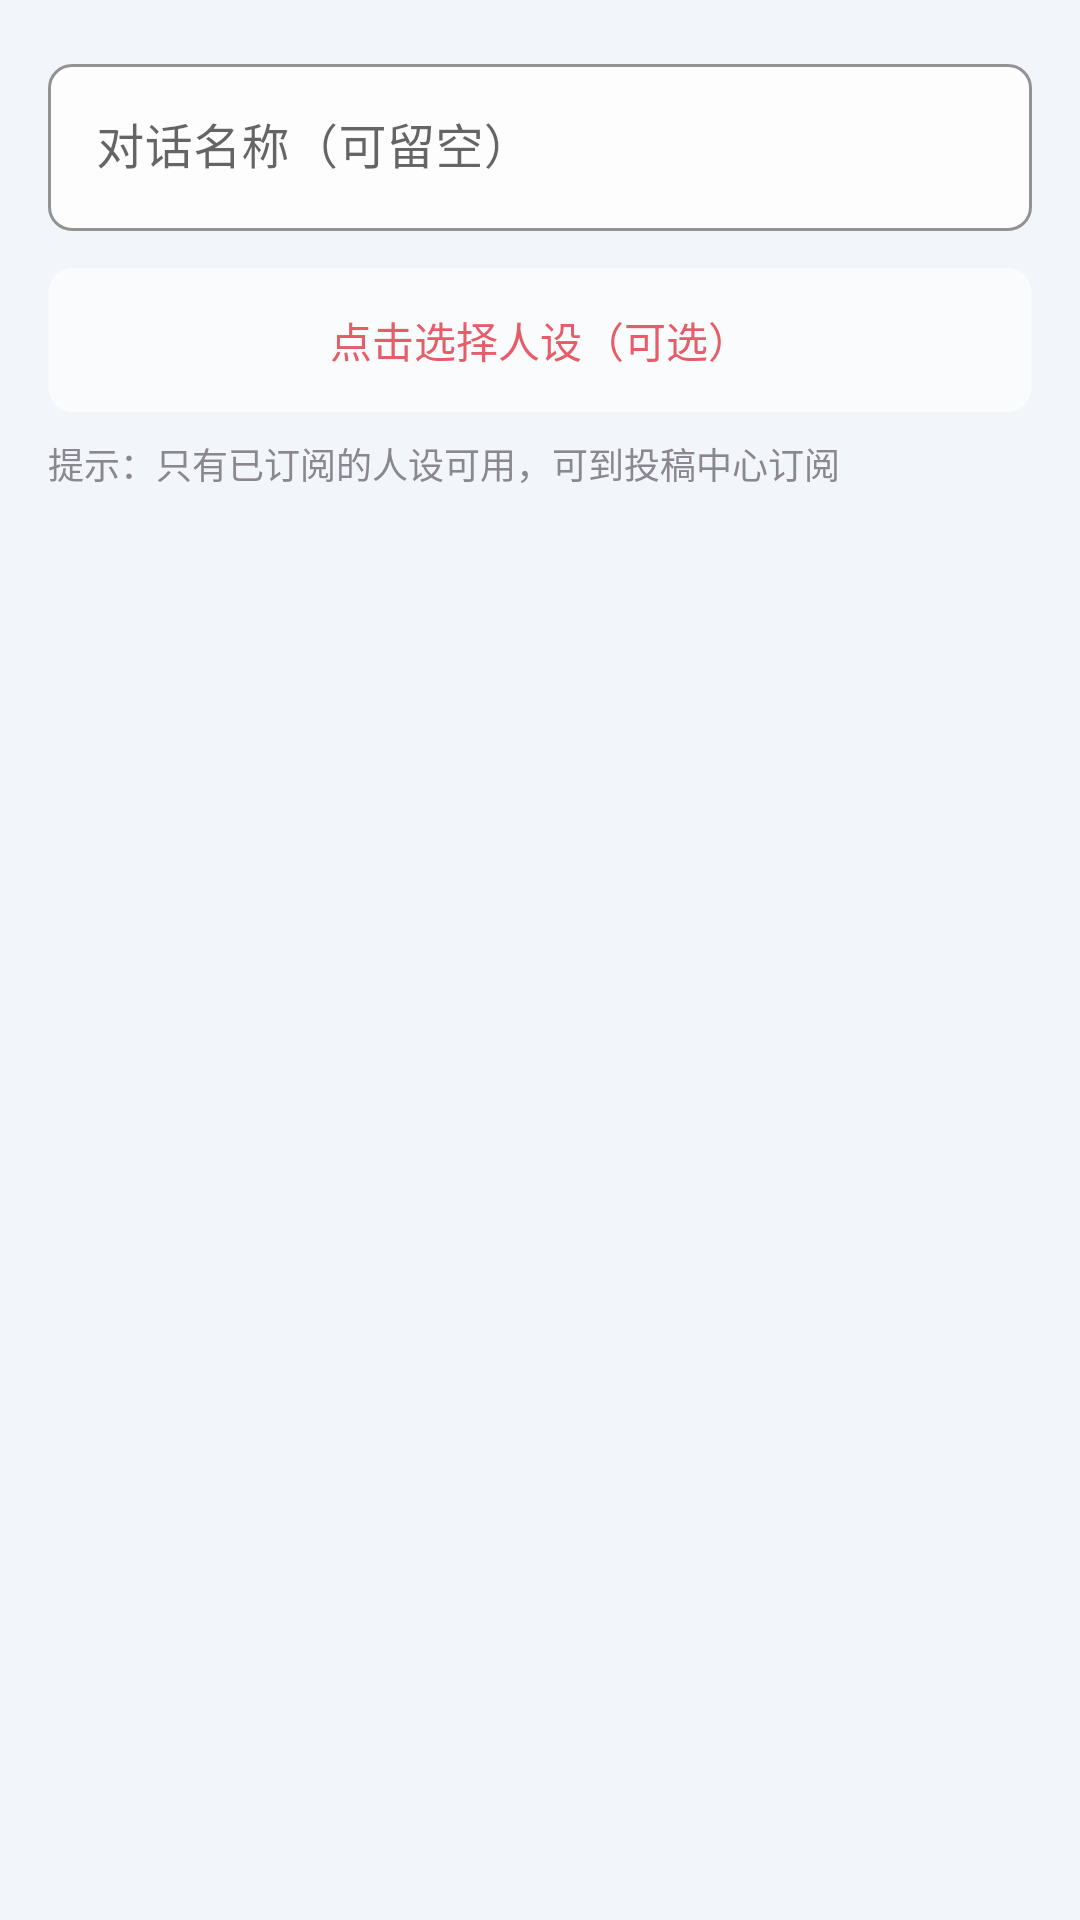

Reconstruct the res/layout file that produces this screen, plus the resources it refers to.
<!-- AndroidManifest.xml: application theme Theme.VoiceAssistant -->
<!-- res/layout/dialog_new_conversation.xml -->
<?xml version="1.0" encoding="utf-8"?>
<LinearLayout xmlns:android="http://schemas.android.com/apk/res/android"
    android:layout_width="match_parent"
    android:layout_height="wrap_content"
    android:orientation="vertical"
    android:padding="16dp">

    <com.google.android.material.textfield.TextInputLayout
        style="@style/AppTextInputLayout"
        android:layout_width="match_parent"
        android:layout_height="wrap_content">

        <EditText
            android:id="@+id/et_conv_name"
            android:layout_width="match_parent"
            android:layout_height="wrap_content"
            android:hint="对话名称（可留空）"
            android:maxLength="60"
            android:singleLine="true"
            android:textColor="@color/text_primary"
            android:textColorHint="@color/text_muted" />

    </com.google.android.material.textfield.TextInputLayout>

    <TextView
        android:id="@+id/tv_conv_persona_pick"
        android:layout_width="match_parent"
        android:layout_height="wrap_content"
        android:layout_marginTop="12dp"
        android:background="@drawable/bg_glass_panel"
        android:gravity="center"
        android:padding="14dp"
        android:text="点击选择人设（可选）"
        android:textColor="@color/accent"
        android:textSize="14sp" />

    <TextView
        android:layout_width="match_parent"
        android:layout_height="wrap_content"
        android:layout_marginTop="8dp"
        android:text="提示：只有已订阅的人设可用，可到投稿中心订阅"
        android:textColor="@color/text_muted"
        android:textSize="12sp" />

</LinearLayout>
<!-- resources referenced by this layout -->
<resources>
  <color name="accent">#E65D69</color>
  <color name="text_muted">#8B8791</color>
  <color name="text_primary">#211E23</color>
  <!-- drawable bg_glass_panel (drawable) -->
  <?xml version="1.0" encoding="utf-8"?>
  <shape xmlns:android="http://schemas.android.com/apk/res/android"
      android:shape="rectangle">
      <solid android:color="@color/panel" />
      <stroke
          android:width="1dp"
          android:color="@color/panel_stroke" />
      <corners android:radius="8dp" />
  </shape>
  <style name="AppTextInputLayout" parent="Widget.MaterialComponents.TextInputLayout.OutlinedBox">
          <item name="boxBackgroundColor">@color/surface_strong</item>
          <item name="boxCornerRadiusBottomEnd">8dp</item>
          <item name="boxCornerRadiusBottomStart">8dp</item>
          <item name="boxCornerRadiusTopEnd">8dp</item>
          <item name="boxCornerRadiusTopStart">8dp</item>
          <item name="boxStrokeColor">@color/primary</item>
          <item name="boxStrokeWidth">1dp</item>
          <item name="hintTextColor">@color/text_secondary</item>
      </style>
  <style name="Theme.VoiceAssistant" parent="Theme.MaterialComponents.DayNight.NoActionBar">
          <item name="colorPrimary">@color/primary</item>
          <item name="colorPrimaryVariant">@color/primary_dark</item>
          <item name="colorOnPrimary">@color/white</item>
          <item name="colorSecondary">@color/accent</item>
          <item name="colorOnSecondary">@color/white</item>
          <item name="android:fontFamily">sans-serif</item>
          <item name="android:windowLightStatusBar">false</item>
          <item name="android:statusBarColor">@color/toolbar_bg</item>
          <item name="android:navigationBarColor">@color/background</item>
          <item name="android:colorAccent">@color/accent</item>
          <item name="android:windowBackground">@color/background</item>
      </style>
  <color name="panel">#99FFFFFF</color>
  <color name="panel_stroke">#4DFFFFFF</color>
  <color name="surface_strong">#D9FFFFFF</color>
  <color name="primary">#C82F48</color>
  <color name="text_secondary">#55505C</color>
  <color name="primary_dark">#761F36</color>
  <color name="white">#FFFFFF</color>
  <color name="toolbar_bg">#FF1C1822</color>
  <color name="background">#F2F5F9</color>
</resources>
